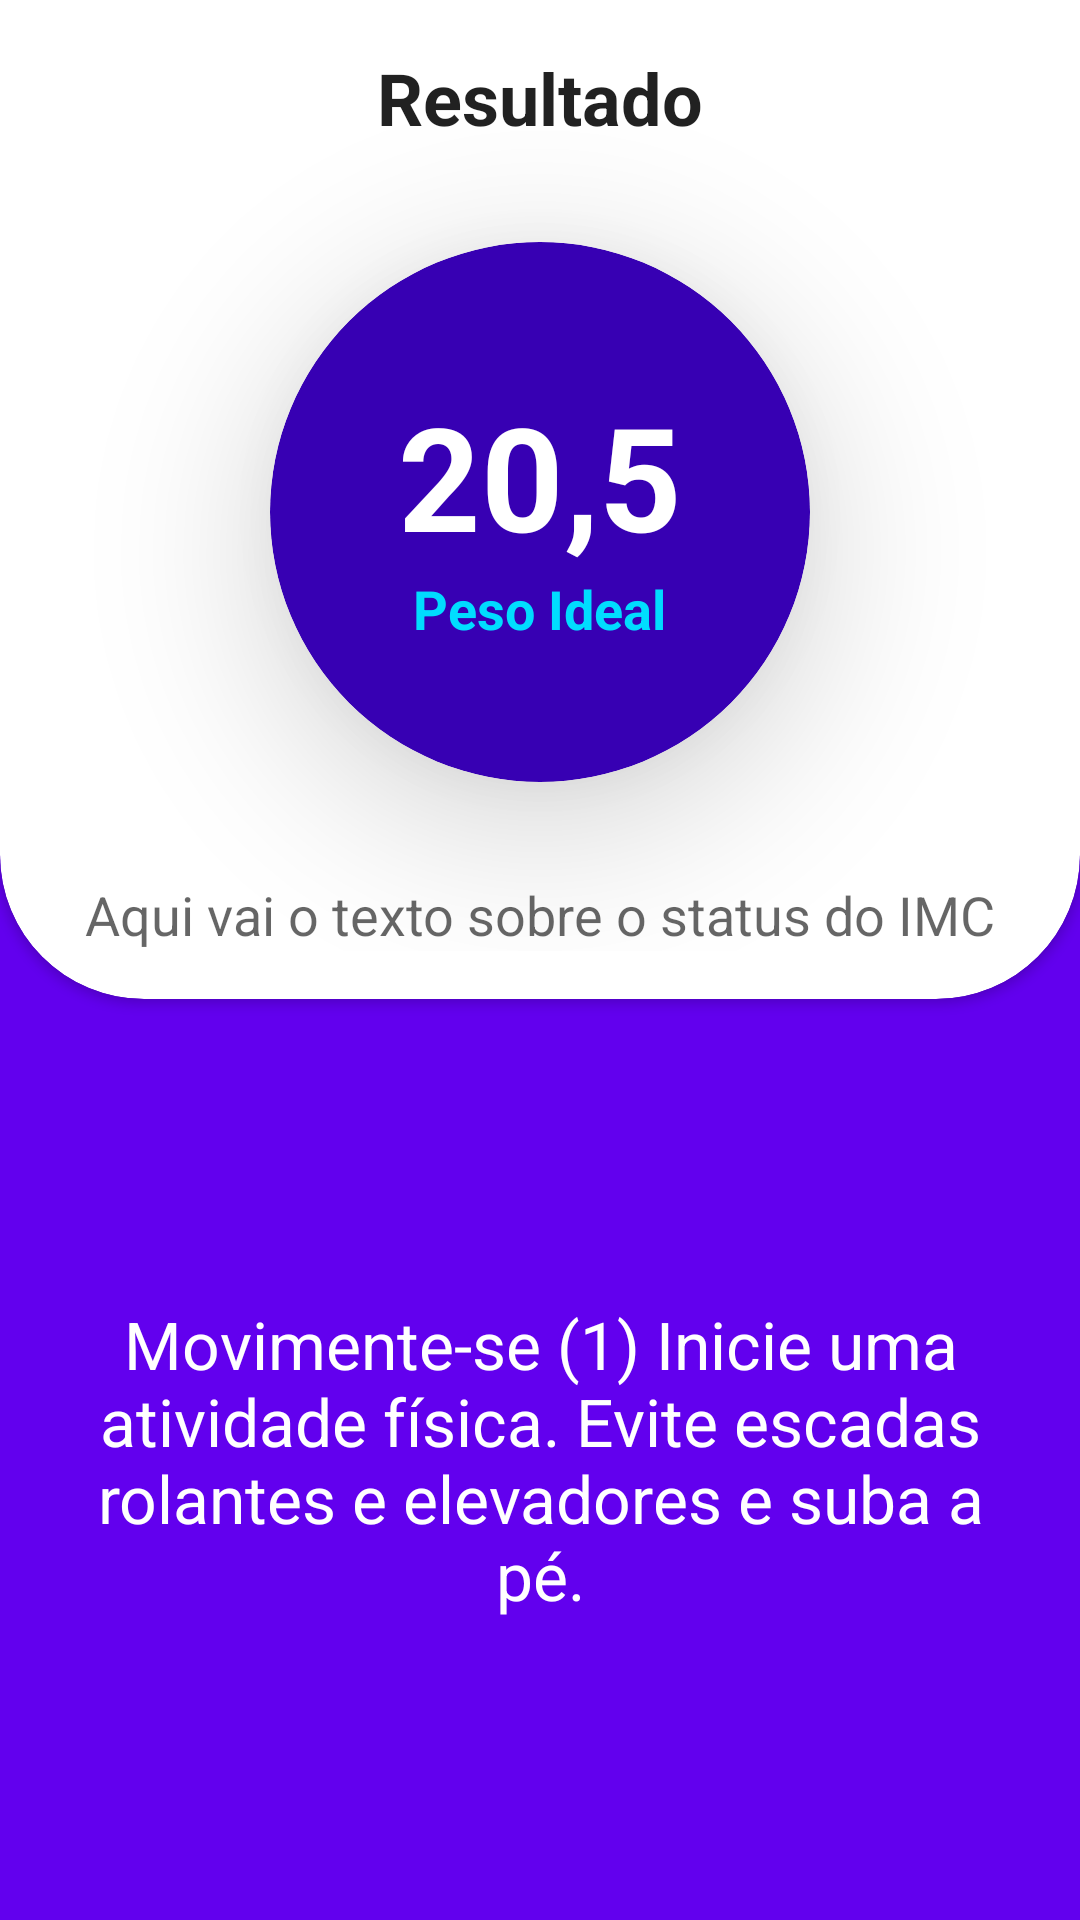

Android layout source for this screen:
<!-- AndroidManifest.xml: application theme AppTheme -->
<!-- res/layout/activity_resultado_imc.xml -->
<?xml version="1.0" encoding="utf-8"?>
<LinearLayout
    xmlns:android="http://schemas.android.com/apk/res/android"
    xmlns:app="http://schemas.android.com/apk/res-auto"
    xmlns:tools="http://schemas.android.com/tools"
    android:layout_width="match_parent"
    android:layout_height="match_parent"
    tools:context=".ResultadoImcActivity"
    android:orientation="vertical"
    android:background="@color/colorPrimary">

    <androidx.cardview.widget.CardView
        android:layout_width="match_parent"
        android:layout_height="wrap_content"
        app:cardCornerRadius="48dp"
        android:layout_marginTop="-48dp">

        <LinearLayout
            android:layout_width="match_parent"
            android:layout_height="match_parent"
            android:orientation="vertical"
            android:padding="16dp"
            android:gravity="center">

            <TextView
                android:layout_width="wrap_content"
                android:layout_height="wrap_content"
                android:text="Resultado"
                android:layout_marginTop="48dp"
                android:textAppearance="@style/titulo"
                android:textSize="24sp"/>

            <androidx.cardview.widget.CardView
                android:layout_width="180dp"
                android:layout_height="180dp"
                app:cardBackgroundColor="@color/colorPrimaryDark"
                app:cardCornerRadius="90dp"
                android:layout_marginTop="32dp"
                app:cardElevation="32dp">

                <LinearLayout
                    android:layout_width="match_parent"
                    android:layout_height="match_parent"
                    android:orientation="vertical"
                    android:gravity="center">

                    <TextView
                        android:id="@+id/text_view_resultado_imc"
                        android:layout_width="wrap_content"
                        android:layout_height="wrap_content"
                        android:text="20,5"
                        android:textAppearance="@style/titulo"
                        android:textSize="48sp"
                        android:textColor="@android:color/white"/>

                    <TextView
                        android:id="@+id/text_view_status_imc"
                        android:layout_width="wrap_content"
                        android:layout_height="wrap_content"
                        android:text="Peso Ideal"
                        android:textAppearance="@style/titulo"
                        android:textSize="18sp"
                        android:textColor="@android:color/holo_blue_bright"/>

                </LinearLayout>

            </androidx.cardview.widget.CardView>

            <TextView
                android:id="@+id/text_view_dica_status"
                android:layout_width="wrap_content"
                android:layout_height="wrap_content"
                android:text="Aqui vai o texto sobre o status do IMC"
                android:layout_marginTop="32dp"
                android:textAppearance="@style/TextAppearance.AppCompat.Medium"/>


        </LinearLayout>

    </androidx.cardview.widget.CardView>

    <TextView
        android:id="@+id/text_view_dica"
        android:layout_width="match_parent"
        android:layout_height="match_parent"
        android:gravity="center"
        android:text="Movimente-se (1)
Inicie uma atividade física. Evite escadas rolantes e elevadores e suba a pé."
        android:textAppearance="@style/TextAppearance.AppCompat.Large"
        android:textColor="@android:color/white"
        android:layout_margin="16dp"/>

</LinearLayout>
<!-- resources referenced by this layout -->
<resources>
  <style name="titulo" parent="TextAppearance.AppCompat.Large">
          <item name="android:textSize">32sp</item>
          <item name="android:textColor">@color/colorTitulo</item>
          <item name="android:textStyle">bold</item>
      </style>
  <style name="AppTheme" parent="Theme.AppCompat.Light.DarkActionBar">
          
          <item name="colorPrimary">@color/colorPrimary</item>
          <item name="colorPrimaryDark">@color/colorPrimaryDark</item>
          <item name="colorAccent">@color/colorAccent</item>
      </style>
  <!-- not gathered from this repository: default colours our renderer supplied (Android Studio template values) -->
  <color name="colorPrimary">#FF6200EE</color>
  <color name="colorPrimaryDark">#FF3700B3</color>
  <color name="colorAccent">#FF03DAC5</color>
</resources>
